Image classification data set "data" (Abramov-Kirill/Test_task_drinks on GitHub). Class labels (6): 7up lajm limon pet 1.0, adrenaline rush citrus buff can 0.5, cool cola bottle 0.33, e on citrus punch can 0.45, jevervess cola bottle 0.25, pepsi max pet 2.0.

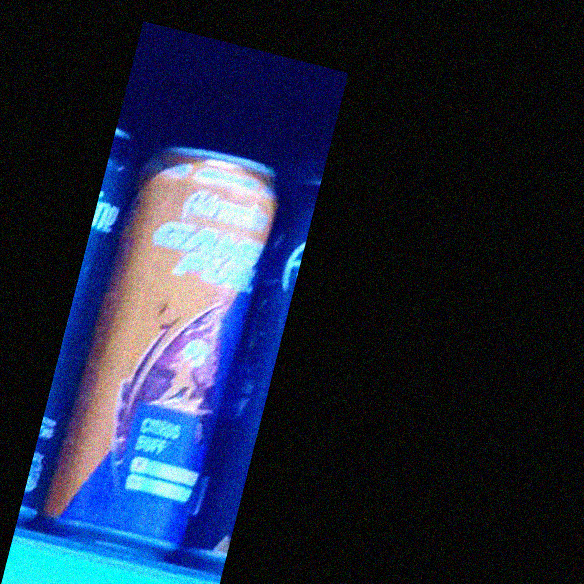
Label: adrenaline rush citrus buff can 0.5

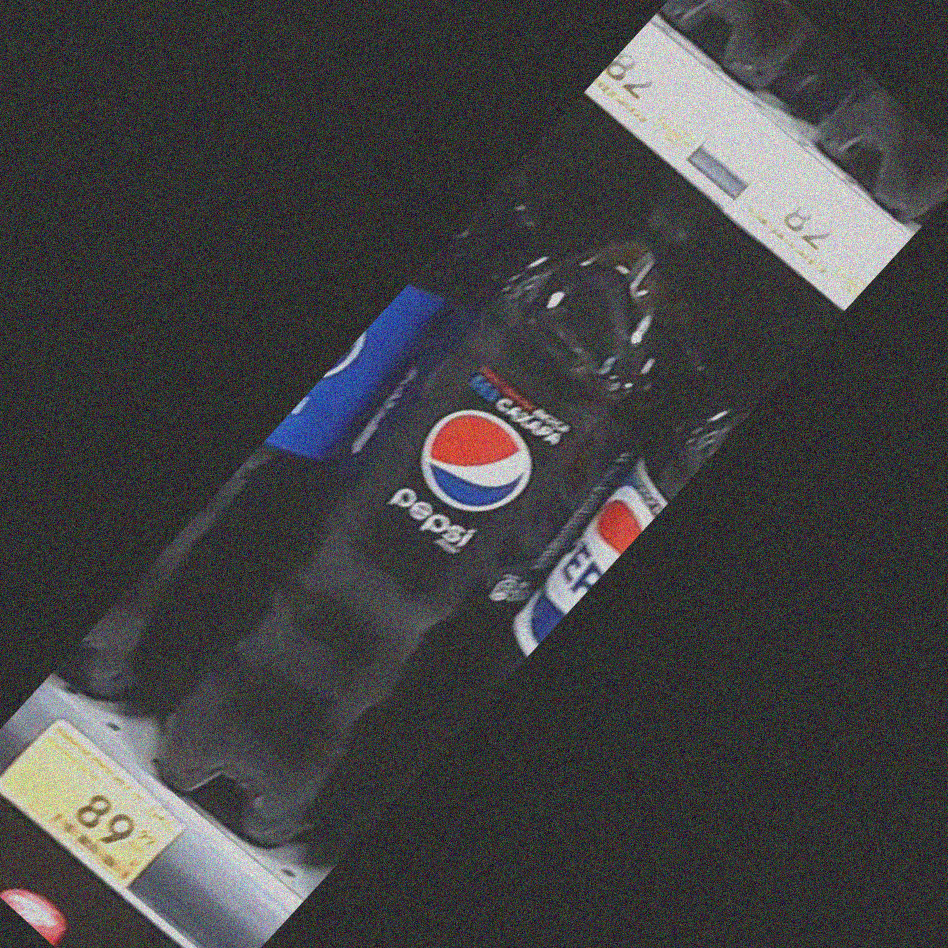
Label: pepsi max pet 2.0

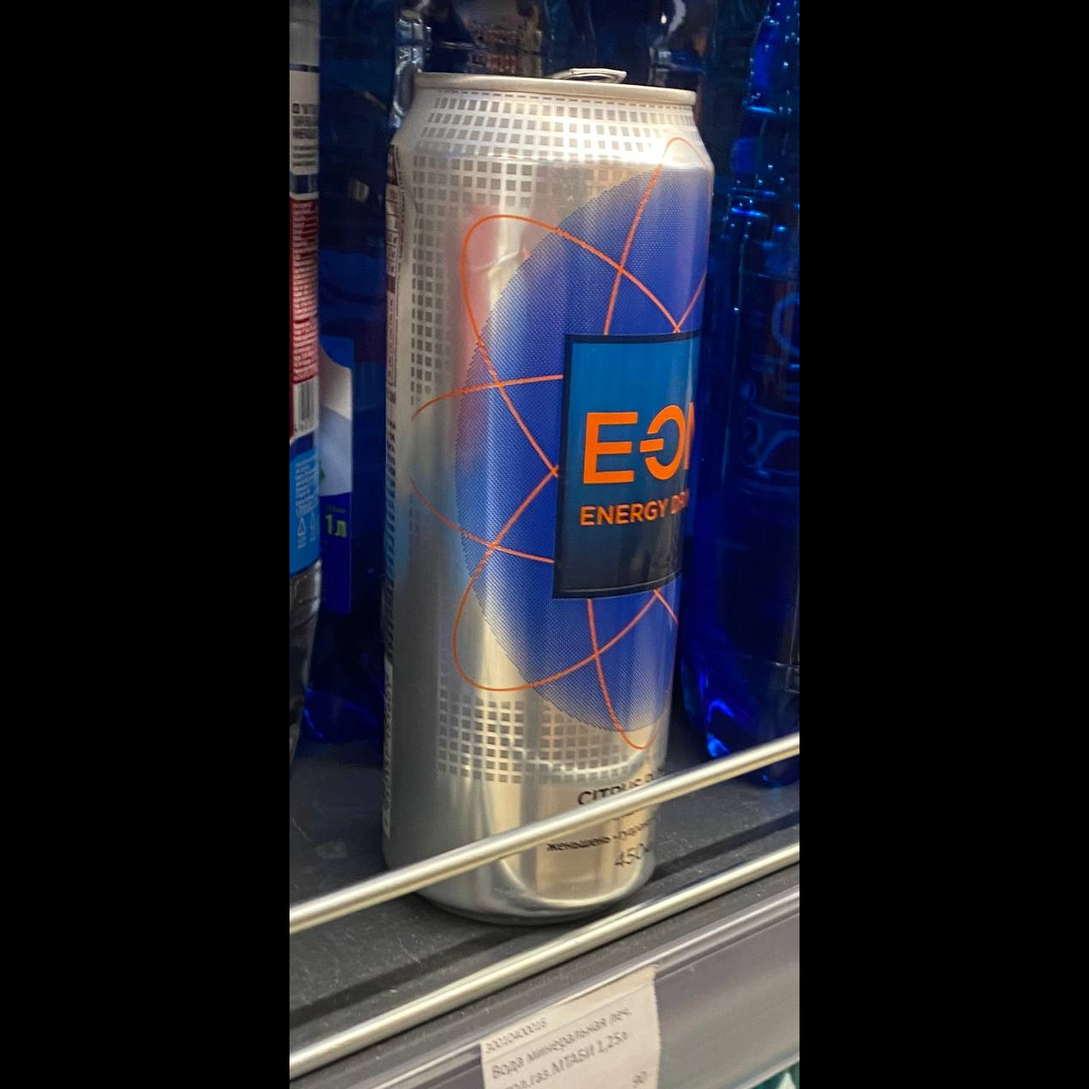
Label: e on citrus punch can 0.45

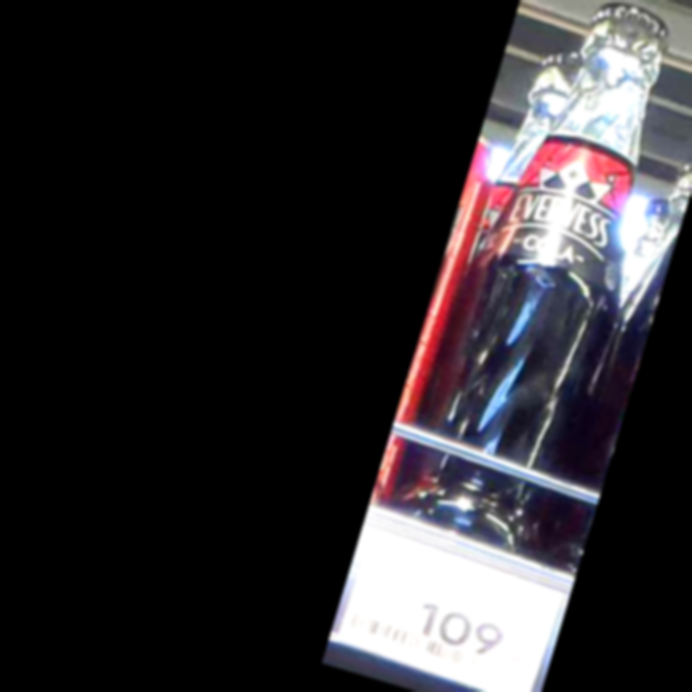
Label: jevervess cola bottle 0.25

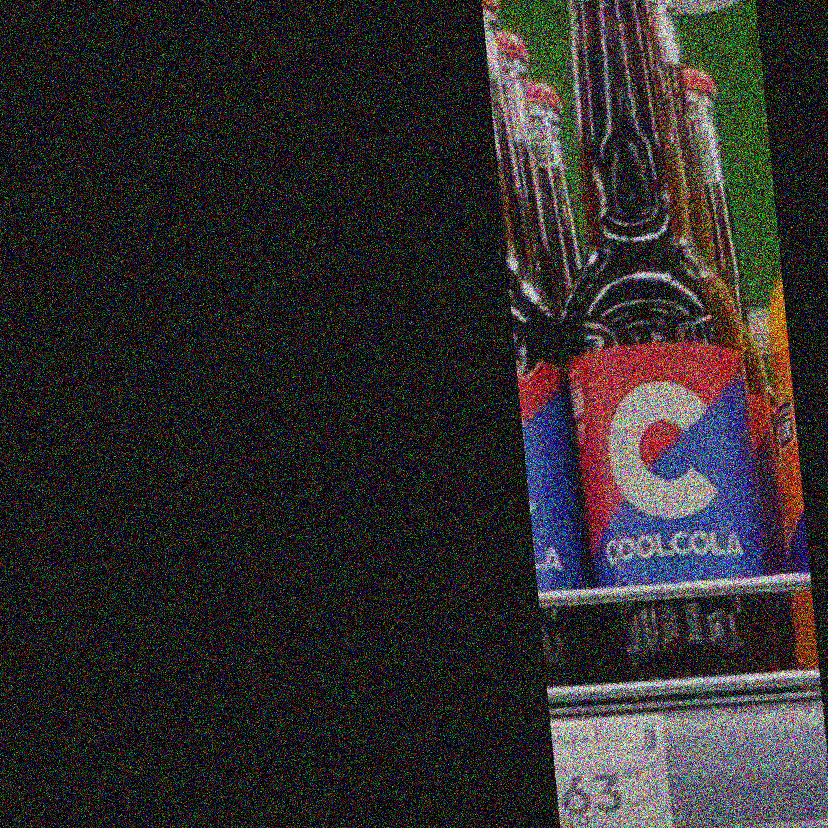
Label: cool cola bottle 0.33

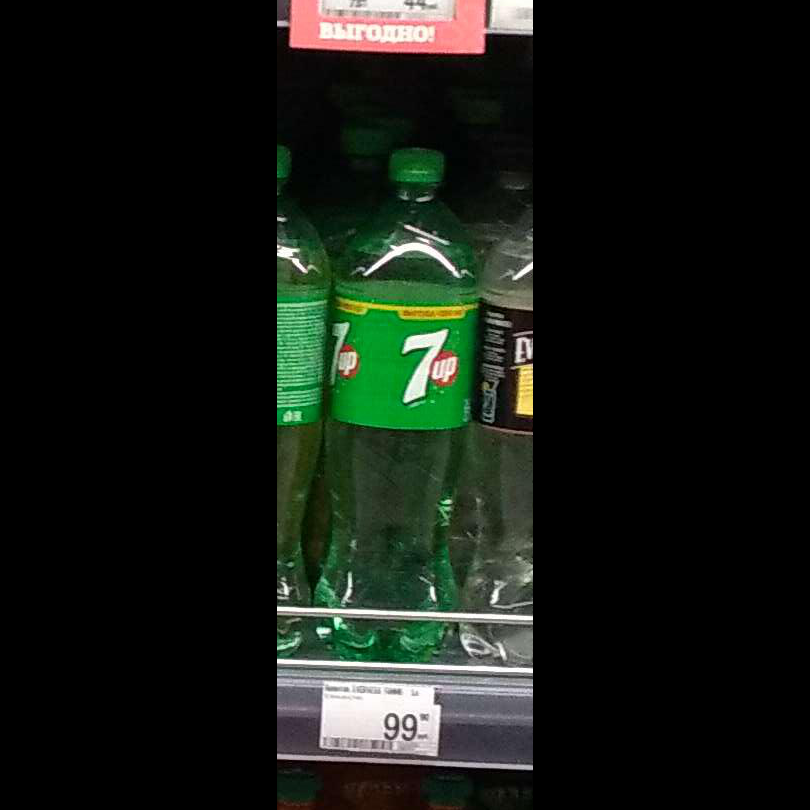
Label: 7up lajm limon pet 1.0
